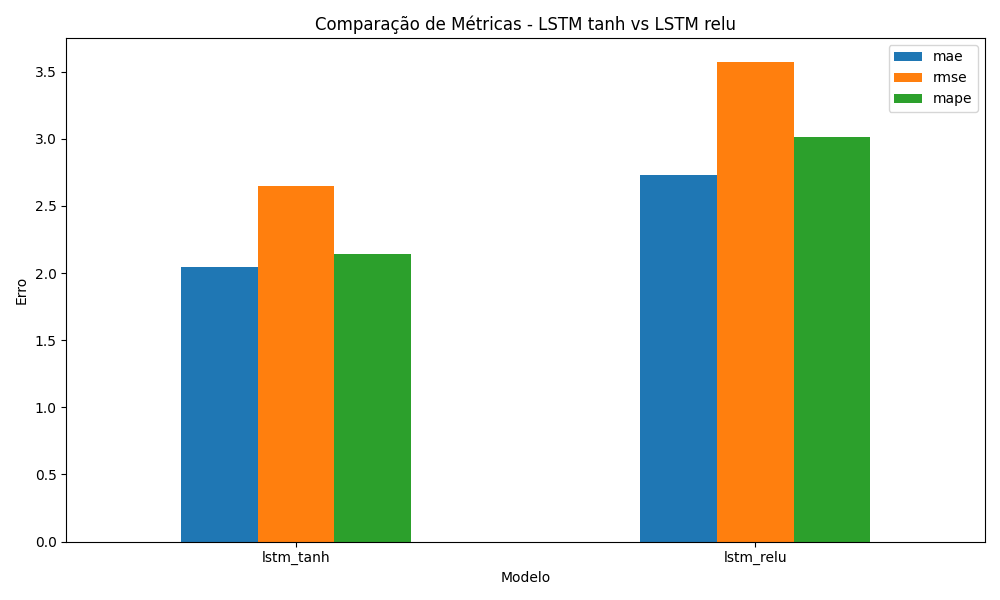

Source data for this figure (header and first rows):
model, lstm_activation, mae, rmse, mape, epochs_executed
lstm_tanh, tanh, 2.044, 2.652, 2.146, 24
lstm_relu, relu, 2.733, 3.574, 3.012, 23
